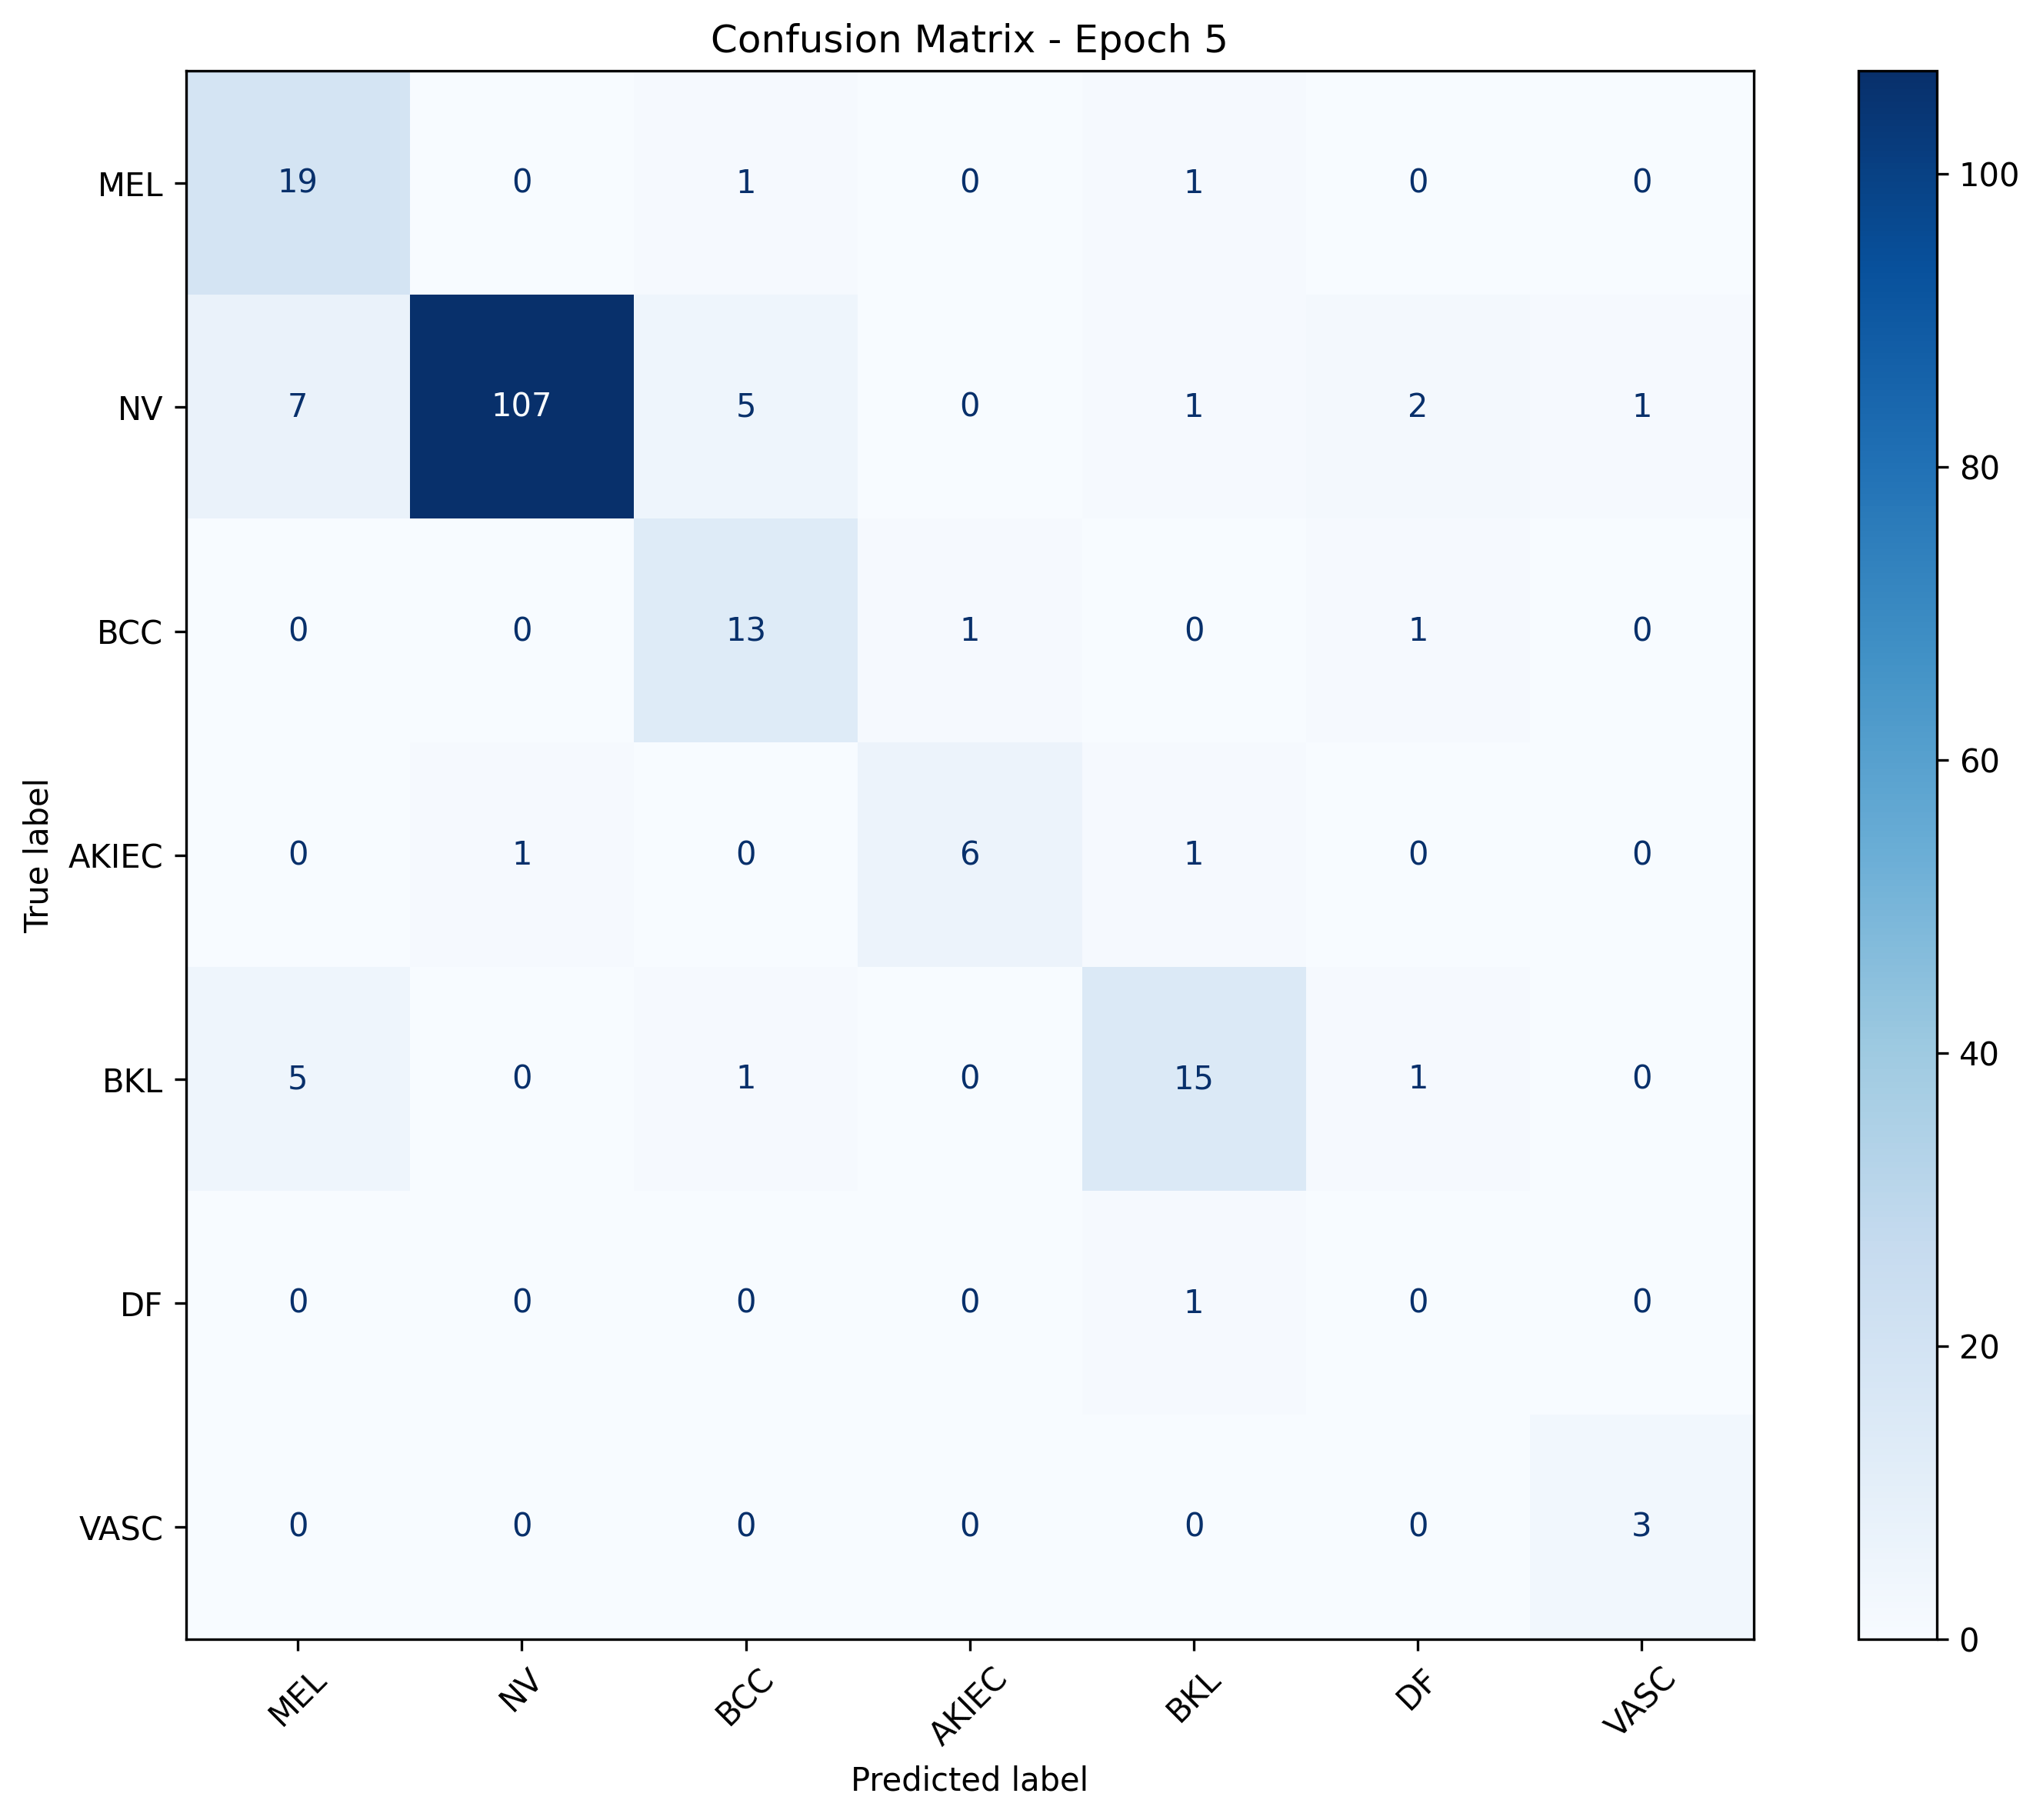

The data file committed next to this chart (first rows):
, MEL, NV, BCC, AKIEC, BKL, DF, VASC
MEL, 19, 0, 1, 0, 1, 0, 0
NV, 7, 107, 5, 0, 1, 2, 1
BCC, 0, 0, 13, 1, 0, 1, 0
AKIEC, 0, 1, 0, 6, 1, 0, 0
BKL, 5, 0, 1, 0, 15, 1, 0
DF, 0, 0, 0, 0, 1, 0, 0
VASC, 0, 0, 0, 0, 0, 0, 3
